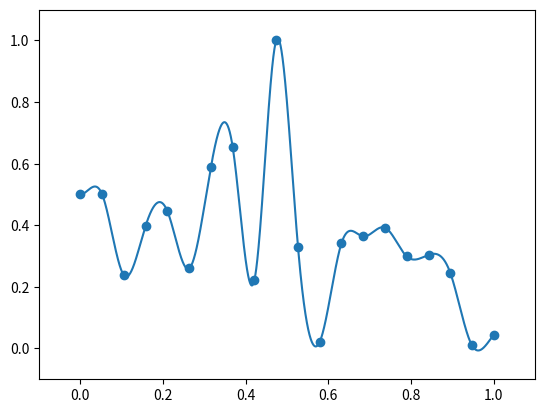

The script that saved this image:
import numpy as np
from typing import Callable, Union
import matplotlib.pyplot as plt


class CubicSpline:
    def __init__(self, coeffs: np.array, domains: np.array, tol=1e-5):
        """
        Constuctor for CubicSpline
        :param coeffs: Coefficients of the splines. Each row contains the coefficient for each spline (i.e., all a coefficients in row 1, all b coefficients in row 2, etc.)
        :param domains: Domains of the splines.
        :param tol: Tolerance to determine when a point is out of the bounds of the spline
        """
        assert len(coeffs[0]) == len(domains), "Number of sets of coefficients must equal number of domains provided!"
        self.a = np.array(coeffs[0], dtype=float)
        self.b = np.array(coeffs[1], dtype=float)
        self.c = np.array(coeffs[2], dtype=float)
        self.d = np.array(coeffs[3], dtype=float)
        self.domains = np.array(domains, dtype=float)
        self.n = len(coeffs[0])
        self.tol = tol

    def __call__(self, x: Union[int, float]):
        """
        Evaluate the Cubic Spline at a point
        :param x: Point to evaluate
        :return: Value of the Cubic Spline at x
        """
        s_x = 0
        computed = False
        # Find the domain which x belongs to
        for j in range(self.n):
            x_0 = self.domains[j][0]
            x_1 = self.domains[j][1]
            # Check if x belongs in this domain
            if x_0 - self.tol <= x <= x_1 + self.tol:
                # Calculate S_j(x)
                s_x = self.a[j] + self.b[j] * (x - x_0) + self.c[j] * (x - x_0)**2 + self.d[j] * (x - x_0)**3
                computed = True
                break
        assert computed, f'Given x value {x} not within domain of Cubic Spline.'
        return s_x

    def __str__(self):
        """
        Overloaded str operator for CubicSpline
        :return: String representation of class
        """
        string_out = 'S(x) =\n'
        for j in range(self.n):
            x_0 = self.domains[j][0]
            x_1 = self.domains[j][1]
            string_out += f'\tS_{j}(x) = {self.a[j]} + {self.b[j]}(x - {x_0}) + {self.c[j]}(x - {x_0})^2 + {self.d[j]}(x - {x_0})^3, {x_0} <= x <= {x_1}\n'
        return string_out


def natural_spline(x_data: Union[list, np.array], y_data: Union[list, np.array]):
    """
    Construct a cubic spline given a set of points
    :param x_data: x-coordinates of points
    :param y_data: y-coordinates of points
    :return: CubicSpline object
    """
    # Make sure data is consistent in length
    assert len(x_data) == len(y_data), "Data arrays not same length"

    # Sort input data
    sorted_list = np.array([[a, b] for a, b in sorted(zip(x_data, y_data))]).T

    # Ensure data is of float type
    x = np.array(sorted_list[0], dtype=float)
    y = np.array(sorted_list[1], dtype=float)
    n = len(x) - 1
    # Generate h and a values
    h_j = [x[j+1] - x[j] for j in range(n)]
    a_j = [y[j] for j in range(n+1)]

    c_system = []
    right_side = []
    # Construct matrix to solve for c values
    for j in range(n+1):
        c_j_row = np.zeros(n+1, dtype=float)
        # Edge cases
        if j == 0:
            c_j_row[0] = 1.0
            right_side.append(0)
        elif j == n:
            c_j_row[n] = 1.0
            right_side.append(0)
        # Regular cases
        else:
            c_j_row[j-1] = h_j[j-1]
            c_j_row[j] = 2.0 * (h_j[j] + h_j[j-1])
            c_j_row[j+1] = h_j[j]
            right_side.append((3.0/h_j[j])*(a_j[j+1] - a_j[j]) - (3.0/h_j[j-1])*(a_j[j] - a_j[j-1]))
        c_system.append(c_j_row)

    # Solve for c values
    c_system = np.array(c_system, dtype=float)
    c_j = np.linalg.solve(c_system, right_side)
    # compute b and d values
    b_j = [(a_j[j+1] - a_j[j])/h_j[j] - (1.0/3.0)*(c_j[j+1] + 2*c_j[j])*h_j[j] for j in range(n)]
    d_j = [(c_j[j+1] - c_j[j])/(3*h_j[j]) for j in range(n)]

    # Get final coefficients and domains for each spline
    final_coeffs = np.array([a_j[0:n], b_j[0:n], c_j[0:n], d_j[0:n]])
    domains = [[x[j], x[j+1]] for j in range(n)]
    print(x)
    print(domains)

    # Return the CubicSpline object
    return CubicSpline(final_coeffs, domains)


def clamped_spline(x_data: Union[list, np.array], y_data: Union[list, np.array], boundary: Union[list, np.array]):
    """
    Construct a cubic spline given a set of points
    :param x_data: x-coordinates of points
    :param y_data: y-coordinates of points
    :return: CubicSpline object
    """
    # Make sure data is consistent in length
    assert len(x_data) == len(y_data), "Data arrays not same length"

    # Sort input data
    sorted_list = np.array([[a, b] for a, b in sorted(zip(x_data, y_data))]).T

    # Ensure data is of float type
    x = np.array(sorted_list[0], dtype=float)
    y = np.array(sorted_list[1], dtype=float)
    n = len(x) - 1
    # Generate h and a values
    h_j = [x[j+1] - x[j] for j in range(n)]
    a_j = [y[j] for j in range(n+1)]

    c_system = []
    right_side = []
    # Construct matrix to solve for c values
    for j in range(n+1):
        c_j_row = np.zeros(n+1, dtype=float)
        # Edge cases
        if j == 0:
            c_j_row[0] = 2.0 * h_j[0]
            c_j_row[1] = h_j[0]
            right_side.append((3.0/h_j[j]) * (a_j[j+1] - a_j[j]) - boundary[0])
        elif j == n:
            c_j_row[n] = h_j[j-1]
            c_j_row[n] = 2.0 * h_j[j-1]
            right_side.append(3.0 * boundary[1] - (3.0 / h_j[j-1]) * (a_j[j] - a_j[j-1]))
        # Regular cases
        else:
            c_j_row[j-1] = h_j[j-1]
            c_j_row[j] = 2.0 * (h_j[j] + h_j[j-1])
            c_j_row[j+1] = h_j[j]
            right_side.append((3.0/h_j[j])*(a_j[j+1] - a_j[j]) - (3.0/h_j[j-1])*(a_j[j] - a_j[j-1]))
        c_system.append(c_j_row)

    # Solve for c values
    c_system = np.array(c_system, dtype=float)
    c_j = np.linalg.solve(c_system, right_side)
    # compute b and d values
    b_j = [(a_j[j+1] - a_j[j])/h_j[j] - (1.0/3.0)*(c_j[j+1] + 2*c_j[j])*h_j[j] for j in range(n)]
    d_j = [(c_j[j+1] - c_j[j])/(3*h_j[j]) for j in range(n)]

    # Get final coefficients and domains for each spline
    final_coeffs = np.array([a_j[0:n], b_j[0:n], c_j[0:n], d_j[0:n]])
    domains = [[x[j], x[j+1]] for j in range(n)]
    print(x)
    print(domains)

    # Return the CubicSpline object
    return CubicSpline(final_coeffs, domains)



num_points = 20
X = np.linspace(0, 1, num_points)
Y = abs(np.random.normal(size=num_points))
Y = Y / max(Y)
print(Y)
X[0] = 0
X[19] = 1
Y[0] = 0.5
Y[1] = 0.5

bc = [0.0, 0.0]

x_min = min(X)
x_max = max(X)
dx = 0.0001
# res = natural_spline(X, Y)
res = clamped_spline(X, Y, bc)
print(res)


x_eval = np.arange(x_min, x_max+dx, dx)
y_eval = []
for x in x_eval:
    y_eval.append(res(x))

plt.plot(x_eval, y_eval)
plt.xlim(-0.1, 1.1)
plt.ylim(-0.1, 1.1)
plt.scatter(X, Y)
plt.show()
